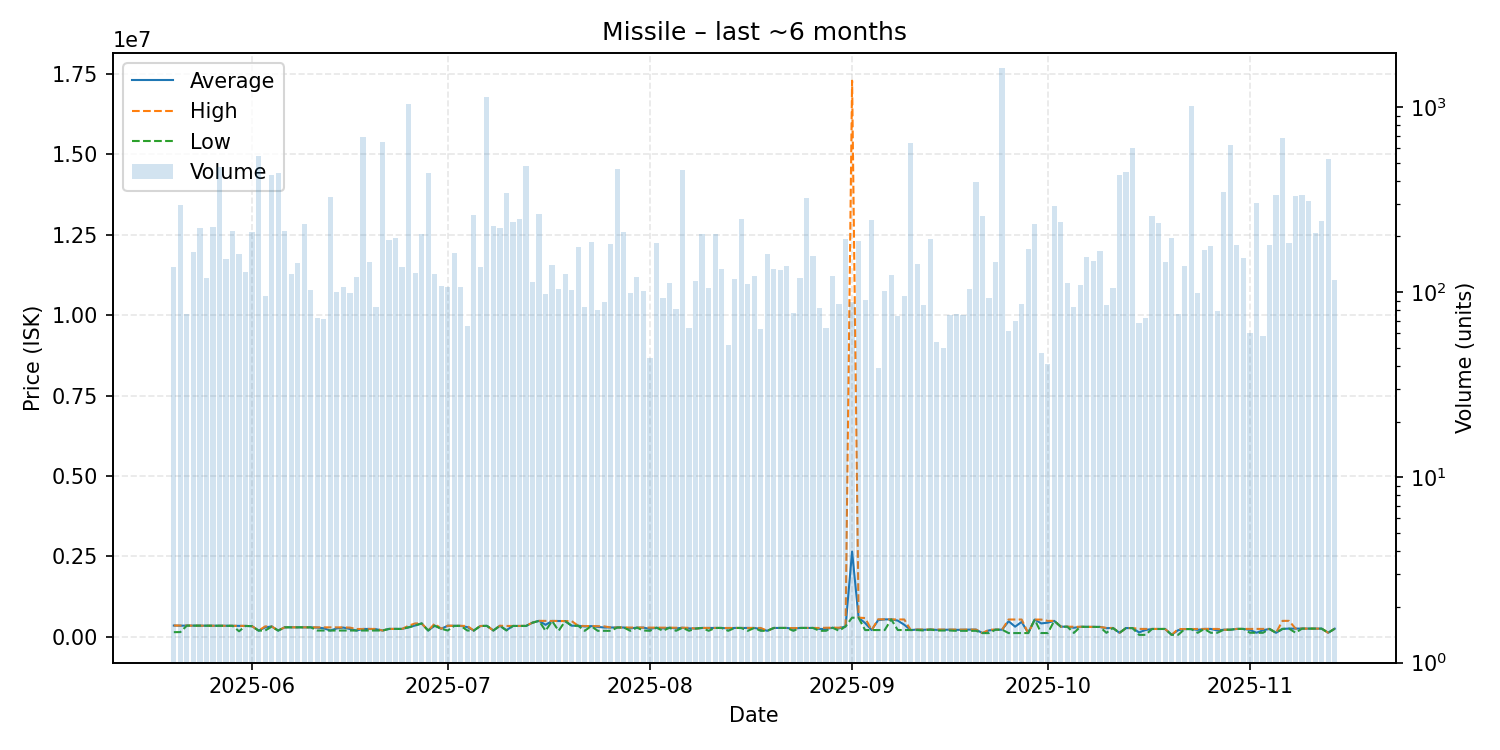

Source data for this figure (header and first rows):
date, average, highest, lowest, order_count, volume
2025-05-20, 354250, 355300, 149100, 28, 136
2025-05-21, 349700, 353200, 150700, 40, 297
2025-05-22, 352475, 352600, 352200, 30, 76
2025-05-23, 350300, 350300, 350300, 27, 165
2025-05-24, 349800, 349800, 349800, 58, 221
2025-05-25, 349300, 349300, 349300, 46, 119
2025-05-26, 349000, 349000, 348900, 65, 225
2025-05-27, 348200, 348300, 348200, 37, 477
2025-05-28, 347800, 347800, 347700, 51, 151
2025-05-29, 345800, 345800, 345800, 56, 213
2025-05-30, 343800, 344700, 176300, 37, 160
2025-05-31, 342400, 342500, 342000, 45, 129
2025-06-01, 334300, 334400, 334300, 63, 212
2025-06-02, 196000, 196000, 196000, 31, 545
2025-06-03, 296086, 328350, 200000, 36, 96
2025-06-04, 327400, 327500, 318500, 51, 432
2025-06-05, 197700, 197700, 197700, 44, 443
2025-06-06, 299700, 299700, 299700, 53, 215
2025-06-07, 299900, 300000, 299900, 39, 125
2025-06-08, 299400, 299400, 299300, 56, 144
2025-06-09, 299600, 300000, 299100, 36, 233
2025-06-10, 298700, 298700, 298700, 35, 103
2025-06-11, 290088, 298100, 199800, 38, 73
2025-06-12, 269260, 297900, 199800, 26, 72
2025-06-13, 199800, 297900, 199700, 38, 326
2025-06-14, 266512, 297900, 199800, 39, 100
2025-06-15, 290800, 297500, 199800, 37, 107
2025-06-16, 247396, 289900, 199800, 35, 99
2025-06-17, 199900, 247000, 199800, 38, 121
2025-06-18, 247800, 248600, 199800, 45, 693
2025-06-19, 248900, 249900, 199900, 35, 146
2025-06-20, 240706, 249700, 199900, 31, 83
2025-06-21, 199700, 199700, 199700, 48, 644
2025-06-22, 249600, 249600, 249600, 54, 191
2025-06-23, 249600, 249600, 249600, 44, 197
2025-06-24, 249500, 249500, 249500, 39, 137
2025-06-25, 299100, 348500, 299100, 39, 1043
2025-06-26, 356600, 419900, 356500, 42, 127
2025-06-27, 419700, 419700, 419700, 27, 205
2025-06-28, 199800, 199900, 199800, 50, 439
2025-06-29, 350000, 413400, 349600, 45, 126
2025-06-30, 255100, 255100, 255100, 30, 108
2025-07-01, 348000, 348100, 199900, 34, 107
2025-07-02, 346700, 346900, 344300, 38, 162
2025-07-03, 344000, 344000, 344000, 23, 107
2025-07-04, 305702, 342600, 199800, 28, 66
2025-07-05, 199800, 199800, 199800, 44, 262
2025-07-06, 339400, 339400, 339200, 41, 136
2025-07-07, 345000, 345000, 345000, 52, 1128
2025-07-08, 201500, 201500, 201500, 35, 228
2025-07-09, 347300, 347400, 347300, 40, 221
2025-07-10, 210100, 341800, 201500, 37, 342
2025-07-11, 341600, 341600, 341600, 27, 238
2025-07-12, 341600, 341600, 341600, 48, 248
2025-07-13, 341100, 348100, 341000, 57, 482
2025-07-14, 443700, 443700, 443700, 32, 114
2025-07-15, 499900, 499900, 499900, 38, 263
2025-07-16, 376203, 498200, 190200, 27, 98
2025-07-17, 497100, 497200, 496800, 36, 140
2025-07-18, 495000, 495500, 190400, 27, 104
... 119 more rows
